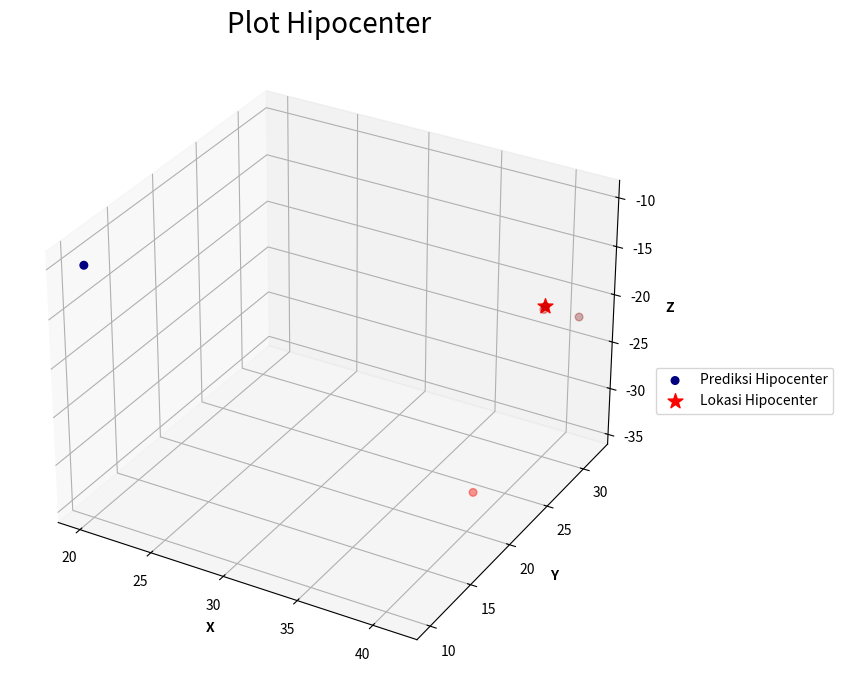

The matplotlib source for this figure:
import numpy as np
from numpy.linalg import inv
from matplotlib import cm
import matplotlib.pyplot as plt

# Mendefinisikan parameter yang diketahui
to=0         
v=4                 
x=np.array((20, 50, 40, 10))            
y=np.array((10, 25, 50, 40))  
z=np.array((-1,-1,-1,-1))          
n=len(x)

# menghitung waktu tempuh t sebagai fungsi xyz dengan hiposenter (40,30,-20)
t_dat= np.ones((n))
for i in range (0,n):
    t_dat[i] = to+(1/v)*np.sqrt(((x[i]-40)**2+(y[i]-30)**2+(z[i]+20)**2))

print(t_dat)
# Menambahkan noise random dengan mean 0 dan standar deviasi 2
noise = np.random.normal(0,2,t_dat.shape)

for i in range (0,n):
    t_dat[i] = t_dat[i]+noise[i]*0.01


M0=np.array((20,10,-10))      # Initial Model


t_cal= np.ones((n))
J = np.ones((n,3))    
M=M0
l=1

while True:
    
    print('\n----------------------------------------------------')
    print('\nMelakukan iterasi',l,'\n')
    
    for j in range (0,n):
        
        # Asumsi peturbasi 5% =0.05
        pet = 0.05
        t = to+(1/v)*(np.sqrt((M0[0]-x[j])**2+(M0[1]-y[j])**2+(M0[2]-z[j])**2))
        dt_dx = (np.sqrt((M0[0]+(pet*M0[0])-x[j])**2+(M0[1]-y[j])**2+(M0[2]-z[j])**2))-(np.sqrt((M0[0]-x[j])**2+(M0[1]-y[j])**2+(M0[2]-z[j])**2))
        dt_dy = (np.sqrt((M0[0]-x[j])**2+(M0[1]+(pet*M0[1])-y[j])**2+(M0[2]-z[j])**2))-(np.sqrt((M0[0]-x[j])**2+(M0[1]-y[j])**2+(M0[2]-z[j])**2))
        dt_dz = (np.sqrt((M0[0]-x[j])**2+(M0[1]-y[j])**2+(M0[2]+(pet*M0[2])-z[j])**2))-(np.sqrt((M0[0]-x[j])**2+(M0[1]-y[j])**2+(M0[2]-z[j])**2))
    
        J[(j,0)] = dt_dx/(v*pet*M0[0])
        J[(j,1)] = dt_dy/(v*pet*M0[1])
        J[(j,2)] = dt_dz/(v*pet*M0[2])
        t_cal[j] = t
        
    print('Matriks jacobian:')
    print(J)

    # Estimasi lokasi epicenter baru
    dM = (inv((J.T).dot(J))).dot(J.T).dot(t_dat-t_cal)    
    M_new = M0 + dM
    print('\nPrediksi lokasi epicenter (Xo, Yo, Zo):')
    print(M_new)    
    
    # Mencegah nilai z baru bernilai positif / diatas msl
    if M_new[2] > 0:
        M_new = 0
    
    M=np.append(M,M_new, axis=0)
    
    # Membuat Kriteria pemberhentian estimasi berdasarkan error estimasi
    err_0 = abs(M0[0]-M_new[0])
    err_1 = abs(M0[1]-M_new[1])
    err_2 = abs(M0[2]-M_new[2])
    print('\nError yang didapatkan untuk masing-masing estimasi Xo, Yo dan Zo adalah',err_0,',',err_1, 'dan',err_2)

    if err_0< 0.05:     
        if err_1< 0.05:
            if err_2< 0.05:
                print('\n\nEstimasi telah memenuhi kriteria untuk pemberhentian iterasi!')
                break
    
    M0=M_new
    l=l+1
    
    
# Mengumpulkan hasil estimasi untuk setiap iterasi
m=int(len(M)/3)
M_plot=M.reshape(m,3)
print('\nBerikut adalah tabel estimasi lokasi hipocenter untuk tiap iterasi')
print(M_plot)

# Melakukan plot grafis
xplot=[]
yplot=[]
zplot=[]
for i in range (0,m):
    xplot.append(M_plot[(i,0)])
    yplot.append(M_plot[(i,1)])
    zplot.append(M_plot[(i,2)])    

fig = plt.figure(figsize = (10, 7))    
ax = plt.axes(projection='3d')

ax.scatter3D(xplot,yplot,zplot, s=30, c=xplot, cmap = cm.jet, label='Prediksi Hipocenter')

m=m-1
ax.scatter3D(xplot[m],yplot[m],zplot[m], s=125, marker='*', color='red', label='Lokasi Hipocenter')

ax.set_xlabel('X', fontweight ='bold')
ax.set_ylabel('Y', fontweight ='bold')
ax.set_zlabel('Z', fontweight ='bold')

print(" ")
plt.title('Plot Hipocenter', fontsize=20)

plt.legend(bbox_to_anchor=(1, 0.5), loc='upper left')
plt.tight_layout()

plt.show()
